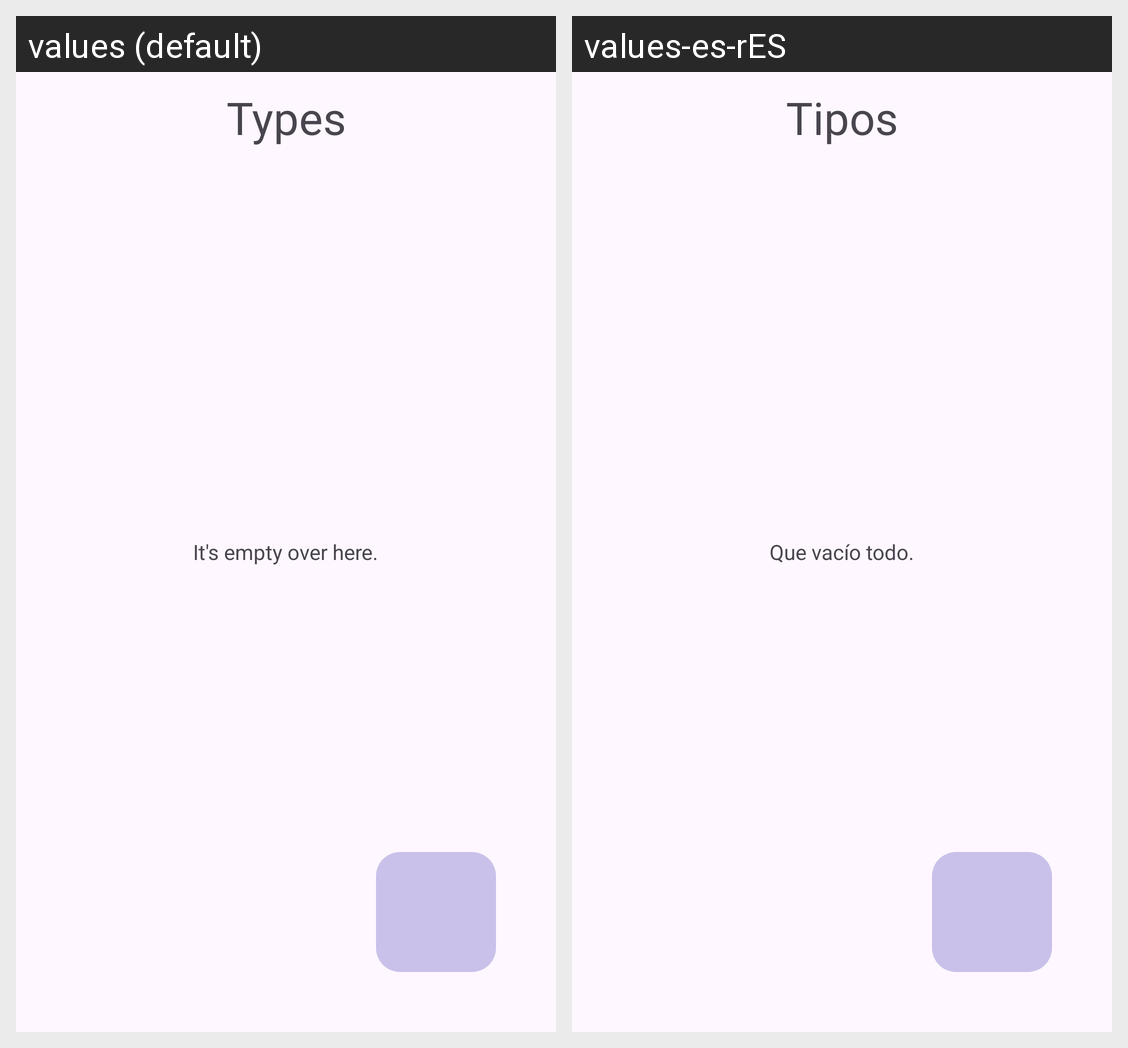

Translations of the strings shown on this Android screen, per locale in the grid:
Android screen res/layout/activity_tipo.xml rendered under 2 locales, left to right: values (default), values-es-rES. Device: Nexus 5 (rendered at 1080×1920; each locale shown at half size, 540×960, under a caption strip naming it); theme Theme.OpenTasker.
Strings drawn on this screen, with the default value and each locale's value (text and hints the layout hard-codes, and strings that could not be matched under every locale, appear in the picture but are not listed):

tipos
  values: Types
  values-es-rES: Tipos

nodatos
  values: It's empty over here.
  values-es-rES: Que vacío todo.
